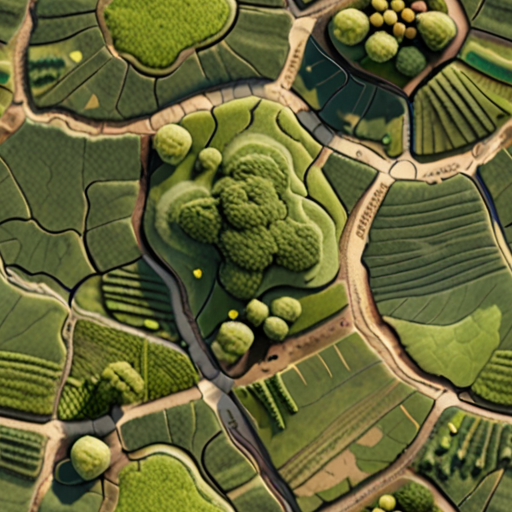
Generation parameters embedded in this image by AUTOMATIC1111 Stable Diffusion web UI or a fork of it (Forge, ...) (PNG 'parameters' text chunk):
((photorealistic)) (high quality) seamless fertile valley map tile <lora:add-detail-xl:.5>  <lora:xl_more_art-full_v1:.5>
Negative prompt: negativeXL_D
Steps: 40, Sampler: DPM++ 2M, Schedule type: Karras, CFG scale: 9, Seed: 621844888, Size: 512x512, Model hash: 4496b36d48, Model: dreamshaperXL_v21TurboDPMSDE, Tiling: True, Lora hashes: "add-detail-xl: 9c783c8ce46c, xl_more_art-full_v1: fe3b4816be83", Version: v1.9.4